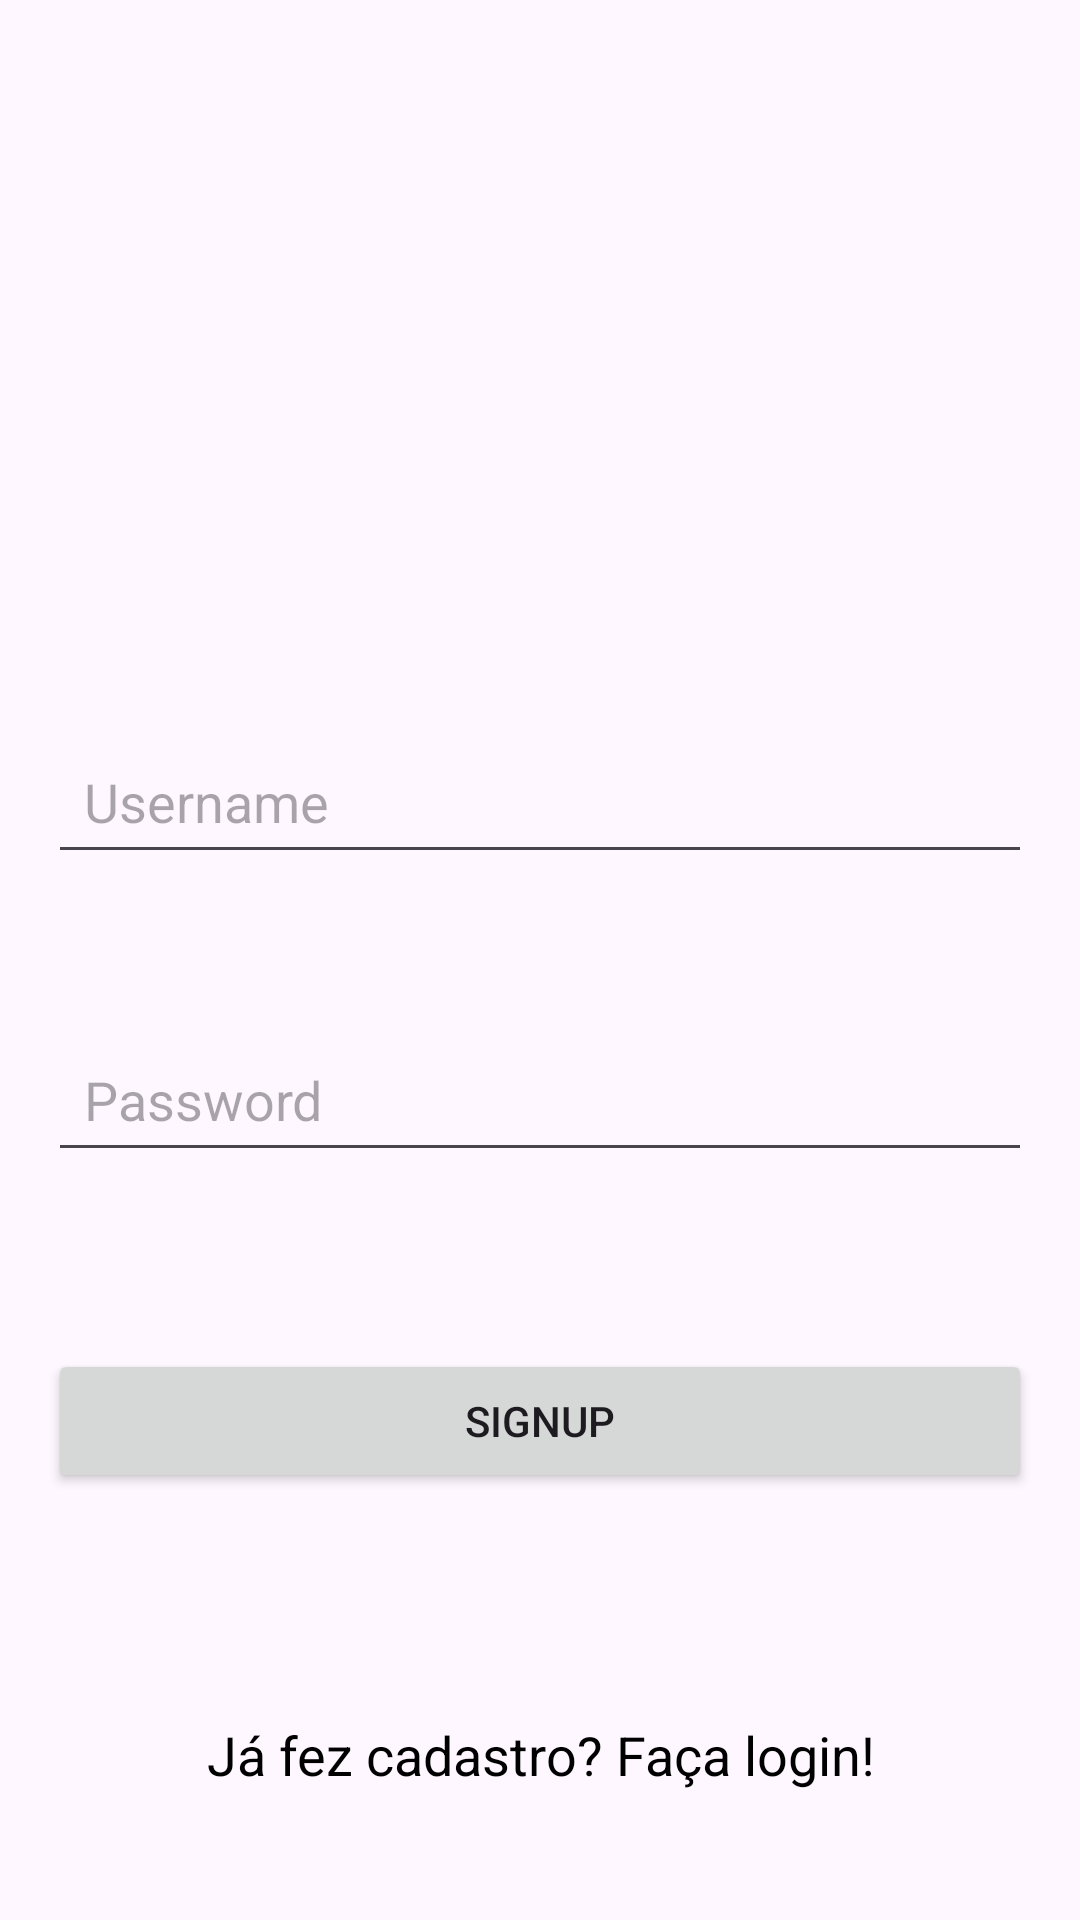

Android layout source for this screen:
<!-- AndroidManifest.xml: application theme Theme.MyPokedexOficial -->
<!-- res/layout/activity_sign_up.xml -->
<?xml version="1.0" encoding="utf-8"?>
<androidx.constraintlayout.widget.ConstraintLayout
    xmlns:android="http://schemas.android.com/apk/res/android"
    xmlns:tools="http://schemas.android.com/tools"
    xmlns:app="http://schemas.android.com/apk/res-auto"
    android:id="@+id/main"
    android:layout_width="match_parent"
    android:layout_height="match_parent"
    tools:context=".view.SignUp">

  <EditText
      android:layout_width="0dp"
      android:layout_height="wrap_content"
      tools:ignore="MissingConstraints"
      android:id="@+id/signupUsername"
      android:hint="Username"
      android:padding="12dp"
      app:layout_constraintStart_toStartOf="parent"
      app:layout_constraintEnd_toEndOf="parent"
      app:layout_constraintTop_toTopOf="parent"
      android:layout_marginTop="200dp"
      android:layout_marginBottom="8dp"
      android:layout_marginStart="16dp"
      android:layout_marginEnd="16dp"
      app:layout_constraintBottom_toTopOf="@+id/signupPassword"
      />

  <EditText
      android:layout_width="0dp"
      android:layout_height="wrap_content"
      tools:ignore="MissingConstraints"
      android:id="@+id/signupPassword"
      android:hint="Password"
      android:inputType="textPassword"
      android:padding="12dp"
      app:layout_constraintStart_toStartOf="parent"
      app:layout_constraintEnd_toEndOf="parent"
      app:layout_constraintTop_toBottomOf="@+id/signupUsername"
      app:layout_constraintBottom_toTopOf="@+id/signupButton"
      android:layout_marginStart="16dp"
      android:layout_marginEnd="16dp"
      android:layout_marginBottom="16dp"
      />

  <Button
      android:layout_width="0dp"
      android:layout_height="wrap_content"
      android:id="@+id/signupButton"
      tools:ignore="MissingConstraints"
      android:text="SIGNUP"
      android:layout_marginStart="16dp"
      android:layout_marginEnd="16dp"
      android:layout_marginBottom="16dp"
      app:layout_constraintBottom_toTopOf="@+id/loginRedirect"
      app:layout_constraintStart_toStartOf="parent"
      app:layout_constraintEnd_toEndOf="parent"
      app:layout_constraintTop_toBottomOf="@+id/signupPassword"
      />

  <TextView
      android:layout_width="0dp"
      android:layout_height="wrap_content"
      android:id="@+id/loginRedirect"
      tools:ignore="MissingConstraints"
      android:text="Já fez cadastro? Faça login!"
      android:textSize="18sp"
      android:gravity="center"
      android:textColor="@color/black"
      android:layout_marginTop="16dp"
      app:layout_constraintStart_toStartOf="parent"
      app:layout_constraintEnd_toEndOf="parent"
      app:layout_constraintBottom_toBottomOf="parent"
      app:layout_constraintTop_toBottomOf="@+id/signupButton"
      />

  </androidx.constraintlayout.widget.ConstraintLayout>
<!-- resources referenced by this layout -->
<resources>
  <style name="Theme.MyPokedexOficial" parent="Base.Theme.MyPokedexOficial" />
  <style name="Base.Theme.MyPokedexOficial" parent="Theme.Material3.DayNight.NoActionBar">
          
          
      </style>
  <!-- not gathered from this repository: default colours our renderer supplied (Android Studio template values) -->
  <color name="black">#FF000000</color>
</resources>
